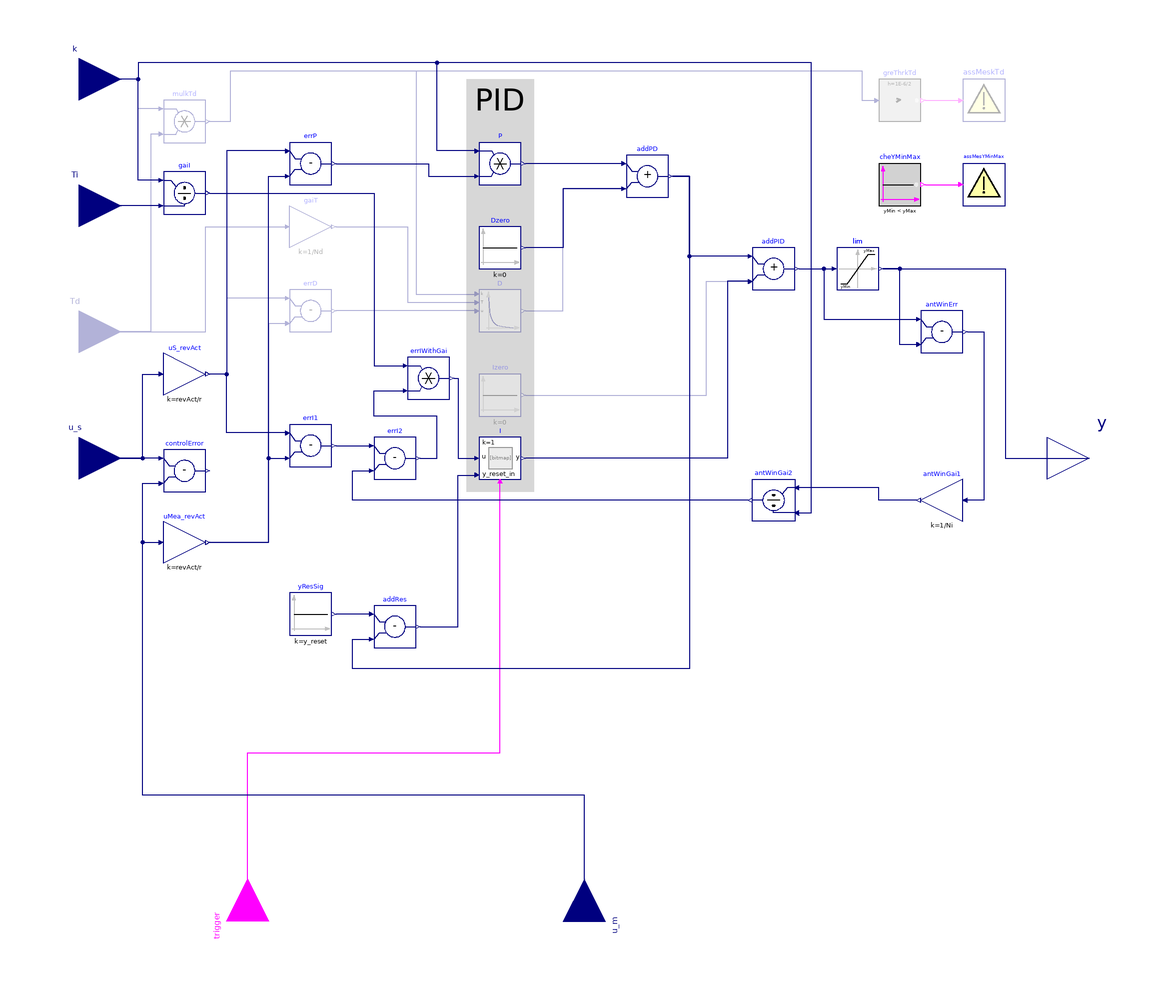

Above is the diagram view of the following Modelica model: its components placed by their Placement annotations and its connect equations drawn as lines.

block PIDWithInputGains
  "P, PI, PD, and PID controller with output reset and input gains"
  parameter BuildingsLite.Controls.OBC.CDL.Types.SimpleController controllerType=BuildingsLite.Controls.OBC.CDL.Types.SimpleController.PI
    "Type of controller";
  parameter Real r(
    min=100*CDL.Constants.eps)=1
    "Typical range of control error, used for scaling the control error";
  parameter Real yMax=1
    "Upper limit of output"
    annotation (Dialog(group="Limits"));
  parameter Real yMin=0
    "Lower limit of output"
    annotation (Dialog(group="Limits"));
  parameter Real Ni(
    min=100*CDL.Constants.eps)=0.9
    "Ni*Ti is time constant of anti-windup compensation"
    annotation (Dialog(tab="Advanced",group="Integrator anti-windup",enable=controllerType == CDL.Types.SimpleController.PI or controllerType ==CDL.Types.SimpleController.PID));
  parameter Real Nd(
    min=100*CDL.Constants.eps)=10
    "The higher Nd, the more ideal the derivative block"
    annotation (Dialog(tab="Advanced",group="Derivative block",enable=controllerType == CDL.Types.SimpleController.PD or controllerType ==CDL.Types.SimpleController.PID));
  parameter Real xi_start=0
    "Initial value of integrator state"
    annotation (Dialog(tab="Advanced",group="Initialization",enable=controllerType == CDL.Types.SimpleController.PI or controllerType == CDL.Types.SimpleController.PID));
  parameter Real yd_start=0
    "Initial value of derivative output"
    annotation (Dialog(tab="Advanced",group="Initialization",enable=controllerType == CDL.Types.SimpleController.PD or controllerType == CDL.Types.SimpleController.PID));
  parameter Boolean reverseActing=true
    "Set to true for reverse acting, or false for direct acting control action";
  parameter Real y_reset=xi_start
    "Value to which the controller output is reset if the boolean trigger has a rising edge"
    annotation (Dialog(enable=controllerType == CDL.Types.SimpleController.PI or controllerType == CDL.Types.SimpleController.PID,group="Integrator reset"));
  BuildingsLite.Controls.OBC.CDL.Interfaces.RealInput u_s
    "Connector for setpoint input signal"
    annotation (Placement(transformation(extent={{-260,-20},{-220,20}}),iconTransformation(extent={{-140,-20},{-100,20}})));
  BuildingsLite.Controls.OBC.CDL.Interfaces.RealInput u_m
    "Connector for measurement input signal"
    annotation (Placement(transformation(origin={0,-220},extent={{20,-20},{-20,20}},rotation=270),iconTransformation(extent={{20,-20},{-20,20}},rotation=270,origin={0,-120})));
  BuildingsLite.Controls.OBC.CDL.Interfaces.RealInput k(
    min=100*BuildingsLite.Controls.OBC.CDL.Constants.eps)
    "Connector for control gain signal"
    annotation (Placement(transformation(extent={{-260,160},{-220,200}}),iconTransformation(extent={{-140,60},{-100,100}})));
  BuildingsLite.Controls.OBC.CDL.Interfaces.RealInput Ti(
    quantity="Time",
    unit="s",
    min=100*BuildingsLite.Controls.OBC.CDL.Constants.eps)
    if with_I
    "Connector for time constant signal for the integral term"
    annotation (Placement(transformation(extent={{-260,100},{-220,140}}),
    iconTransformation(extent={{-140,20},{-100,60}})));
  BuildingsLite.Controls.OBC.CDL.Interfaces.RealInput Td(
    quantity="Time",
    unit="s",
    min=100*BuildingsLite.Controls.OBC.CDL.Constants.eps)
    if with_D
    "Connector for time constant signal for the derivative term"
    annotation (Placement(transformation(extent={{-260,40},{-220,80}}),   iconTransformation(extent={{-140,-60},{-100,-20}})));
  BuildingsLite.Controls.OBC.CDL.Interfaces.RealOutput y
    "Connector for actuator output signal"
    annotation (Placement(transformation(extent={{220,-20},{260,20}}),iconTransformation(extent={{100,-20},{140,20}})));
  BuildingsLite.Controls.OBC.CDL.Interfaces.BooleanInput trigger
    "Resets the controller output when trigger becomes true"
    annotation (Placement(transformation(extent={{-20,-20},{20,20}},rotation=90,origin={-160,-220}),iconTransformation(extent={{-20,-20},{20,20}},rotation=90,origin={-60,-120})));
  BuildingsLite.Controls.OBC.CDL.Reals.Subtract controlError
    "Control error (set point - measurement)"
    annotation (Placement(transformation(extent={{-200,-16},{-180,4}})));
  BuildingsLite.Controls.OBC.CDL.Reals.Multiply P
    "Proportional action"
    annotation (Placement(transformation(extent={{-50,130},{-30,150}})));
  BuildingsLite.Controls.OBC.CDL.Reals.IntegratorWithReset I(
    final k=1,
    final y_start=xi_start) if with_I
    "Integral term"
    annotation (Placement(transformation(extent={{-50,-10},{-30,10}})));
  BuildingsLite.Controls.OBC.CDL.Reals.Derivative D(
    final y_start=yd_start) if with_D
    "Derivative term"
    annotation (Placement(transformation(extent={{-50,60},{-30,80}})));
  BuildingsLite.Controls.OBC.CDL.Reals.Subtract errP
    "P error"
    annotation (Placement(transformation(extent={{-140,130},{-120,150}})));
  BuildingsLite.Controls.OBC.CDL.Reals.Subtract errD if with_D
    "D error"
    annotation (Placement(transformation(extent={{-140,60},{-120,80}})));
  BuildingsLite.Controls.OBC.CDL.Reals.Subtract errI1 if with_I
    "I error (before anti-windup compensation)"
    annotation (Placement(transformation(extent={{-140,-4},{-120,16}})));
  BuildingsLite.Controls.OBC.CDL.Reals.Subtract errI2 if with_I
    "I error (after anti-windup compensation)"
    annotation (Placement(transformation(extent={{-100,-10},{-80,10}})));
  BuildingsLite.Controls.OBC.CDL.Reals.Limiter lim(
    final uMax=yMax,
    final uMin=yMin)
    "Limiter"
    annotation (Placement(transformation(extent={{120,80},{140,100}})));
  BuildingsLite.Controls.OBC.CDL.Reals.Divide antWinGai2 if with_I
    "Outputs of anti-windup compensation"
    annotation (Placement(transformation(extent={{100,-30},{80,-10}})));
  BuildingsLite.Controls.OBC.CDL.Reals.Divide gaiI if with_I "Gain of the integral term"
    annotation (Placement(transformation(extent={{-200,116},{-180,136}})));
  BuildingsLite.Controls.OBC.CDL.Reals.Multiply errIWithGai if with_I
    "I error (after multiplying with the gain of the integral term)"
    annotation (Placement(transformation(extent={{-84,28},{-64,48}})));
  BuildingsLite.Controls.OBC.CDL.Reals.Multiply mulkTd if with_D
    "Product of k and Td"
    annotation (Placement(transformation(extent={{-200,150},{-180,170}})));
  BuildingsLite.Controls.OBC.CDL.Reals.GreaterThreshold greThrkTd(
    t=1E-6,
    h=1E-6/2)
    if with_D
    "Check if k*Td is larger than 0"
    annotation (Placement(transformation(extent={{140,160},{160,180}})));

protected
  final parameter Real revAct=
    if reverseActing then
      1
    else
      -1
    "Switch for sign for reverse or direct acting controller";
  final parameter Boolean with_I=controllerType == BuildingsLite.Controls.OBC.CDL.Types.SimpleController.PI or controllerType == BuildingsLite.Controls.OBC.CDL.Types.SimpleController.PID
    "Boolean flag to enable integral action"
    annotation (Evaluate=true,HideResult=true);
  final parameter Boolean with_D=controllerType == BuildingsLite.Controls.OBC.CDL.Types.SimpleController.PD or controllerType == BuildingsLite.Controls.OBC.CDL.Types.SimpleController.PID
    "Boolean flag to enable derivative action"
    annotation (Evaluate=true,HideResult=true);
  BuildingsLite.Controls.OBC.CDL.Reals.Sources.Constant Dzero(
    final k=0) if not with_D
    "Zero input signal"
    annotation (Evaluate=true,HideResult=true,Placement(transformation(extent={{-50,90},
            {-30,110}})));
  BuildingsLite.Controls.OBC.CDL.Reals.Sources.Constant Izero(
    final k=0) if not with_I
    "Zero input signal"
    annotation (Placement(transformation(extent={{-50,20},{-30,40}})));
  BuildingsLite.Controls.OBC.CDL.Reals.MultiplyByParameter uS_revAct(
    final k=revAct/r) "Set point multiplied by reverse action sign"
    annotation (Placement(transformation(extent={{-200,30},{-180,50}})));
  BuildingsLite.Controls.OBC.CDL.Reals.MultiplyByParameter uMea_revAct(
    final k=revAct/r)
    "Set point multiplied by reverse action sign"
    annotation (Placement(transformation(extent={{-200,-50},{-180,-30}})));
  BuildingsLite.Controls.OBC.CDL.Reals.Add addPD
    "Outputs P and D gains added"
    annotation (Placement(transformation(extent={{20,124},{40,144}})));
  BuildingsLite.Controls.OBC.CDL.Reals.Add addPID
    "Outputs P, I and D gains added"
    annotation (Placement(transformation(extent={{80,80},{100,100}})));
  BuildingsLite.Controls.OBC.CDL.Reals.Subtract antWinErr if with_I
    "Error for anti-windup compensation"
    annotation (Placement(transformation(extent={{160,50},{180,70}})));
  BuildingsLite.Controls.OBC.CDL.Reals.MultiplyByParameter antWinGai1(k=1/Ni)
    if with_I "Gain for anti-windup compensation without the proportional gain"
    annotation (Placement(transformation(extent={{180,-30},{160,-10}})));
  BuildingsLite.Controls.OBC.CDL.Reals.Sources.Constant yResSig(
    final k=y_reset) if with_I
    "Signal for y_reset"
    annotation (Placement(transformation(extent={{-140,-84},{-120,-64}})));
  BuildingsLite.Controls.OBC.CDL.Reals.Subtract addRes if with_I
    "Adder for integrator reset"
    annotation (Placement(transformation(extent={{-100,-90},{-80,-70}})));
  BuildingsLite.Controls.OBC.CDL.Logical.Sources.Constant cheYMinMax(
    final k=yMin < yMax) "Check for values of yMin and yMax"
    annotation (Placement(transformation(extent={{140,120},{160,140}})));
  BuildingsLite.Controls.OBC.CDL.Utilities.Assert assMesYMinMax(
    message="LimPID: Limits must be yMin < yMax") "Assertion on yMin and yMax"
    annotation (Placement(transformation(extent={{180,120},{200,140}})));
  BuildingsLite.Controls.OBC.CDL.Utilities.Assert assMeskTd(
    message="LimPIDWithInputGains: Limits must be k*Td > 0")
    if with_D
    "Assertion on k and Td"
    annotation (Placement(transformation(extent={{180,160},{200,180}})));
  BuildingsLite.Controls.OBC.CDL.Reals.MultiplyByParameter gaiT(final k=1/Nd) if with_D
    "Gain to compute time constant for derivative action"
    annotation (Placement(transformation(extent={{-140,100},{-120,120}})));

equation
  connect(trigger,I.trigger)
    annotation (Line(points={{-160,-220},{-160,-140},{-40,-140},{-40,-12}},color={255,0,255}));
  connect(u_s,uS_revAct.u)
    annotation (Line(points={{-240,0},{-210,0},{-210,40},{-202,40}},color={0,0,127}));
  connect(u_m,uMea_revAct.u)
    annotation (Line(points={{0,-220},{0,-160},{-210,-160},{-210,-40},{-202,-40}},color={0,0,127}));
  connect(errD.u2,uMea_revAct.y)
    annotation (Line(points={{-142,64},{-150,64},{-150,-40},{-178,-40}}, color={0,0,127}));
  connect(D.u,errD.y)
    annotation (Line(points={{-52,70},{-118,70}}, color={0,0,127}));
  connect(errI1.u1,uS_revAct.y)
    annotation (Line(points={{-142,12},{-170,12},{-170,40},{-178,40}},
                                                                    color={0,0,127}));
  connect(addPID.u1,addPD.y)
    annotation (Line(points={{78,96},{50,96},{50,134},{42,134}},color={0,0,127}));
  connect(lim.y,y)
    annotation (Line(points={{142,90},{200,90},{200,0},{240,0}},color={0,0,127}));
  connect(antWinErr.y, antWinGai1.u)
    annotation (Line(points={{182,60},{190,60},{190,-20},{182,-20}}, color={0,0,127}));
  connect(addPD.u2,Dzero.y)
    annotation (Line(points={{18,128},{-10,128},{-10,100},{-28,100}},
                                                color={0,0,127}));
  connect(D.y,addPD.u2)
    annotation (Line(points={{-28,70},{-10,70},{-10,128},{18,128}},color={0,0,127}));
  connect(addPID.u2,I.y)
    annotation (Line(points={{78,84},{68,84},{68,0},{-28,0}},color={0,0,127}));
  connect(addRes.y,I.y_reset_in)
    annotation (Line(points={{-78,-80},{-60,-80},{-60,-8},{-52,-8}},color={0,0,127}));
  connect(antWinErr.u2,lim.y)
    annotation (Line(points={{158,54},{150,54},{150,90},{142,90}},  color={0,0,127}));
  connect(errI1.y,errI2.u1)
    annotation (Line(points={{-118,6},{-102,6}},                  color={0,0,127}));
  connect(controlError.u1,u_s)
    annotation (Line(points={{-202,0},{-240,0}},                   color={0,0,127}));
  connect(cheYMinMax.y,assMesYMinMax.u)
    annotation (Line(points={{162,130},{178,130}},  color={255,0,255}));
  connect(Izero.y,addPID.u2)
    annotation (Line(points={{-28,30},{58,30},{58,84},{78,84}},
                                               color={0,0,127}));
  connect(errP.u1,uS_revAct.y)
    annotation (Line(points={{-142,146},{-170,146},{-170,40},{-178,40}},color={0,0,127}));
  connect(errD.u1,uS_revAct.y)
    annotation (Line(points={{-142,76},{-170,76},{-170,40},{-178,40}},color={0,0,127}));
  connect(addPD.u1, P.y)
    annotation (Line(points={{18,140},{-28,140}},                   color={0,0,127}));
  connect(addPID.y, lim.u)
    annotation (Line(points={{102,90},{118,90}},color={0,0,127}));
  connect(addPID.y, antWinErr.u1)
    annotation (Line(points={{102,90},{114,90},{114,66},{158,66}},color={0,0,127}));
  connect(addRes.u1, yResSig.y)
    annotation (Line(points={{-102,-74},{-118,-74}},                       color={0,0,127}));
  connect(u_m, controlError.u2)
    annotation (Line(points={{0,-220},{0,-160},{-210,-160},{-210,-12},{-202,-12}},
                                                                                 color={0,0,127}));
  connect(uMea_revAct.y, errP.u2)
    annotation (Line(points={{-178,-40},{-150,-40},{-150,134},{-142,134}}, color={0,0,127}));
  connect(uMea_revAct.y, errI1.u2)
    annotation (Line(points={{-178,-40},{-150,-40},{-150,0},{-142,0}},   color={0,0,127}));
  connect(addPD.y, addRes.u2)
    annotation (Line(points={{42,134},{50,134},{50,-100},{-110,-100},{-110,-86},
          {-102,-86}},                                                                       color={0,0,127}));
  connect(errP.y, P.u2)
    annotation (Line(points={{-118,140},{-74,140},{-74,134},{-52,134}},  color={0,0,127}));
  connect(P.u1, k)
    annotation (Line(points={{-52,146},{-70,146},{-70,188},{-212,188},{-212,180},
          {-240,180}},                                                                         color={0,0,127}));
  connect(antWinGai1.y, antWinGai2.u1)
    annotation (Line(points={{158,-20},{140,-20},{140,-14},{102,-14}},
                                                   color={0,0,127}));
  connect(antWinGai2.u2, k)
    annotation (Line(points={{102,-26},{108,-26},{108,188},{-212,188},{-212,180},
          {-240,180}},                                                               color={0,0,127}));
  connect(antWinGai2.y, errI2.u2)
    annotation (Line(points={{78,-20},{-110,-20},{-110,-6},{-102,-6}},
                                                                     color={0,0,127}));
  connect(gaiI.u1, k)
    annotation (Line(points={{-202,132},{-212,132},{-212,180},{-240,180}}, color={0,0,127}));
  connect(gaiI.u2, Ti)
    annotation (Line(points={{-202,120},{-240,120}},                      color={0,0,127}));
  connect(gaiI.y, errIWithGai.u1)
    annotation (Line(points={{-178,126},{-100,126},{-100,44},{-86,44}},color={0,0,127}));
  connect(errI2.y, errIWithGai.u2)
    annotation (Line(points={{-78,0},{-70,0},{-70,20},{-100,20},{-100,32},{-86,
          32}},                                                                    color={0,0,127}));
  connect(errIWithGai.y, I.u)
    annotation (Line(points={{-62,38},{-60,38},{-60,0},{-52,0}}, color={0,0,127}));
  connect(mulkTd.u1, k)
    annotation (Line(points={{-202,166},{-212,166},{-212,180},{-240,180}},color={0,0,127}));
  connect(greThrkTd.y, assMeskTd.u)
    annotation (Line(points={{162,170},{178,170}},   color={255,0,255}));
  connect(mulkTd.y, greThrkTd.u)
    annotation (Line(points={{-178,160},{-168,160},{-168,184},{132,184},{132,
          170},{138,170}},                                                                 color={0,0,127}));
  connect(mulkTd.u2, Td)
    annotation (Line(points={{-202,154},{-206,154},{-206,60},{-240,60}},color={0,0,127}));
  connect(Td, gaiT.u)
    annotation (Line(points={{-240,60},{-180,60},{-180,110},{-142,110}}, color={0,0,127}));
  connect(gaiT.y, D.T)
    annotation (Line(points={{-118,110},{-84,110},{-84,74},{-52,74}},   color={0,0,127}));
  connect(mulkTd.y, D.k) annotation (Line(points={{-178,160},{-168,160},{-168,
          184},{-80,184},{-80,78},{-52,78}}, color={0,0,127}));
  annotation (
    defaultComponentName="conPID",
    Icon(
      coordinateSystem(
        extent={{-100,-100},{100,100}}),
      graphics={
        Rectangle(
          extent={{-100,-100},{100,100}},
          lineColor={0,0,127},
          fillColor={255,255,255},
          fillPattern=FillPattern.Solid),
        Rectangle(
          extent={{-6,-20},{66,-66}},
          lineColor={255,255,255},
          fillColor={255,255,255},
          fillPattern=FillPattern.Solid),
        Text(
          visible=(controllerType == BuildingsLite.Controls.OBC.CDL.Types.SimpleController.P),
          extent={{-32,-22},{68,-62}},
          textColor={0,0,0},
          textString="P"),
        Text(
          visible=(controllerType == BuildingsLite.Controls.OBC.CDL.Types.SimpleController.PI),
          extent={{-26,-22},{74,-62}},
          textColor={0,0,0},
          textString="PI"),
        Text(
          visible=(controllerType == BuildingsLite.Controls.OBC.CDL.Types.SimpleController.PD),
          extent={{-16,-22},{88,-62}},
          textColor={0,0,0},
          textString="P D"),
        Text(
          visible=(controllerType == BuildingsLite.Controls.OBC.CDL.Types.SimpleController.PID),
          extent={{-14,-22},{86,-62}},
          textColor={0,0,0},
          textString="PID"),
        Polygon(
          points={{-80,82},{-88,60},{-72,60},{-80,82}},
          lineColor={192,192,192},
          fillColor={192,192,192},
          fillPattern=FillPattern.Solid),
        Line(
          points={{-80,68},{-80,-100}},
          color={192,192,192}),
        Line(
          points={{-90,-80},{70,-80}},
          color={192,192,192}),
        Polygon(
          points={{74,-80},{52,-72},{52,-88},{74,-80}},
          lineColor={192,192,192},
          fillColor={192,192,192},
          fillPattern=FillPattern.Solid),
        Text(
          extent={{-150,150},{150,110}},
          textString="%name",
          textColor={0,0,255}),
        Line(
          points={{-80,-80},{-80,-22}},
          color={0,0,0}),
        Line(
          points={{-80,-22},{6,56}},
          color={0,0,0}),
        Line(
          points={{6,56},{68,56}},
          color={0,0,0}),
        Rectangle(
          extent=DynamicSelect({{100,-100},{84,-100}},{{100,-100},{84,-100+(y-yMin)/(yMax-yMin)*200}}),
          fillColor={175,175,175},
          fillPattern=FillPattern.Solid,
          pattern=LinePattern.None,
          lineColor={0,0,0})}),
    Diagram(
      coordinateSystem(
        extent={{-220,-200},{220,200}}), graphics={Rectangle(
          extent={{-56,180},{-24,-16}},
          fillColor={215,215,215},
          fillPattern=FillPattern.Solid,
          pattern=LinePattern.None), Text(
          extent={{-52,184},{-28,156}},
          textColor={0,0,0},
          textString="PID")}),
    Documentation(
      info="<html>
<p>
PID controller in the standard form
</p>
<p align=\"center\" style=\"font-style:italic;\">
y<sub>u</sub> = k/r &nbsp; (e(t) + 1 &frasl; T<sub>i</sub> &nbsp; &int; e(&tau;) d&tau; + T<sub>d</sub> d&frasl;dt e(t)),
</p>
<p>
with output reset,
where
<i>y<sub>u</sub></i> is the control signal before output limitation,
<i>e(t) = u<sub>s</sub>(t) - u<sub>m</sub>(t)</i> is the control error,
with <i>u<sub>s</sub></i> being the set point and <i>u<sub>m</sub></i> being
the measured quantity,
<i>k</i> is the gain,
<i>T<sub>i</sub></i> is the time constant of the integral term,
<i>T<sub>d</sub></i> is the time constant of the derivative term,
<i>r</i> is a scaling factor, with default <i>r=1</i>.
The scaling factor should be set to the typical order of magnitude of the range of the error <i>e</i>.
For example, you may set <i>r=100</i> to <i>r=1000</i>
if the control input is a pressure of a heating water circulation pump in units of Pascal, or
leave <i>r=1</i> if the control input is a room temperature.
</p>
<p>
Note that the units of <i>k</i> are the inverse of the units of the control error,
while the units of <i>T<sub>i</sub></i> and <i>T<sub>d</sub></i> are seconds.
</p>
<p>
The actual control output is
</p>
<p align=\"center\" style=\"font-style:italic;\">
y = min( y<sub>max</sub>, max( y<sub>min</sub>, y)),
</p>
<p>
where <i>y<sub>min</sub></i> and <i>y<sub>max</sub></i> are limits for the control signal.
</p>
<p>
This block is identical to
<a href=\"modelica://BuildingsLite.Controls.OBC.CDL.Reals.PIDWithReset\">
BuildingsLite.Controls.OBC.CDL.Reals.PIDWithReset</a>,
except that the controller gains
<i>k</i>, <i>T<sub>i</sub></i> and <i>T<sub>d</sub></i> are inputs rather than parameters.
</p>
<h4>P, PI, PD, or PID action</h4>
<p>
Through the parameter <code>controllerType</code>, the controller can be configured
as P, PI, PD or PID controller. The default configuration is PI.
</p>
<h4>Reverse or direct action</h4>
<p>
Through the parameter <code>reverseActing</code>, the controller can be configured to
be reverse or direct acting.
The above standard form is reverse acting, which is the default configuration.
For a reverse acting controller, for a constant set point,
an increase in measurement signal <code>u_m</code> decreases the control output signal <code>y</code>
(Montgomery and McDowall, 2008).
Thus,
</p>
<ul>
  <li>
  for a heating coil with a two-way valve, leave <code>reverseActing = true</code>, but
  </li>
  <li>
  for a cooling coil with a two-way valve, set <code>reverseActing = false</code>.
  </li>
</ul>
<p>
If <code>reverseAction=false</code>, then the error <i>e</i> above is multiplied by <i>-1</i>.
</p>
<h4>Anti-windup compensation</h4>
<p>
The controller anti-windup compensation is as follows:
Instead of the above basic control law, the implementation is
</p>
<p align=\"center\" style=\"font-style:italic;\">
y<sub>u</sub> = k &nbsp; (e(t) &frasl; r + 1 &frasl; T<sub>i</sub> &nbsp; &int; (-&Delta;y + e(&tau;) &frasl; r) d&tau; + T<sub>d</sub> &frasl; r d&frasl;dt e(t)),
</p>
<p>
where the anti-windup compensation <i>&Delta;y</i> is
</p>
<p align=\"center\" style=\"font-style:italic;\">
&Delta;y = (y<sub>u</sub> - y) &frasl; (k N<sub>i</sub>),
</p>
<p>
where
<i>N<sub>i</sub> &gt; 0</i> is the time constant for the anti-windup compensation.
To accelerate the anti-windup, decrease <i>N<sub>i</sub></i>.
</p>
<p>
Note that the anti-windup term <i>(-&Delta;y + e(&tau;) &frasl; r)</i> shows that the range of
the typical control error <i>r</i> should be set to a reasonable value so that
</p>
<p align=\"center\" style=\"font-style:italic;\">
e(&tau;) &frasl; r = (u<sub>s</sub>(&tau;) - u<sub>m</sub>(&tau;)) &frasl; r
</p>
<p>
has order of magnitude one, and hence the anti-windup compensation should work well.
</p>
<h4>Reset of the controller output</h4>
<p>
Whenever the value of boolean input signal <code>trigger</code> changes from
<code>false</code> to <code>true</code>, the controller output is reset by setting
<code>y</code> to the value of the parameter <code>y_reset</code>.
</p>
<h4>Approximation of the derivative term</h4>
<p>
The derivative of the control error <i>d &frasl; dt e(t)</i> is approximated using
</p>
<p align=\"center\" style=\"font-style:italic;\">
d&frasl;dt x(t) = (e(t)-x(t)) N<sub>d</sub> &frasl; T<sub>d</sub>,
</p>
<p>
and
</p>
<p align=\"center\" style=\"font-style:italic;\">
d&frasl;dt e(t) &asymp; N<sub>d</sub> (e(t)-x(t)),
</p>
<p>
where <i>x(t)</i> is an internal state.
</p>
<h4>Guidance for tuning the control gains</h4>
<p>
The parameters of the controller can be manually adjusted by performing
closed loop tests (= controller + plant connected
together) and using the following strategy:
</p>
<ol>
<li> Set very large limits, e.g., set <i>y<sub>max</sub> = 1000</i>.
</li>
<li>
Select a <strong>P</strong>-controller and manually enlarge the parameter <code>k</code>
(the total gain of the controller) until the closed-loop response
cannot be improved any more.
</li>
<li>
Select a <strong>PI</strong>-controller and manually adjust the parameters
<code>k</code> and <code>Ti</code> (the time constant of the integrator).
The first value of <code>Ti</code> can be selected such that it is in the
order of the time constant of the oscillations occurring with
the P-controller. If, e.g., oscillations in the order of <i>100</i> seconds
occur in the previous step, start with <code>Ti=1/100</code> seconds.
</li>
<li>
If you want to make the reaction of the control loop faster
(but probably less robust against disturbances and measurement noise)
select a <strong>PID</strong>-controller and manually adjust parameters
<code>k</code>, <code>Ti</code>, <code>Td</code> (time constant of derivative block).
</li>
<li>
Set the limits <code>yMax</code> and <code>yMin</code> according to your specification.
</li>
<li>
Perform simulations such that the output of the PID controller
goes in its limits. Tune <code>Ni</code> (<i>N<sub>i</sub> T<sub>i</sub></i> is the time constant of
the anti-windup compensation) such that the input to the limiter
block (= <code>lim.u</code>) goes quickly enough back to its limits.
If <code>Ni</code> is decreased, this happens faster. If <code>Ni</code> is very large, the
anti-windup compensation is not effective and the controller works bad.
</li>
</ol>
<h4>References</h4>
<p>
R. Montgomery and R. McDowall (2008).
\"Fundamentals of HVAC Control Systems.\"
American Society of Heating Refrigerating and Air-Conditioning Engineers Inc. Atlanta, GA.
</p>
</html>",
revisions="<html>
<ul>
<li>
June 5, 2023, by Jianjun Hu:<br/>
Changed the instance <code>antWinGai2</code> to be conditional.<br/>
This is for
<a href=\"https://github.com/lbl-srg/modelica-buildings/issues/3423\">Buildings, issue 3423</a>.
</li>       
<li>
May 17, 2022, by Sen Huang:<br/>
Changing the gains from parameters to inputs<br/>
This is for
<a href=\"https://github.com/lbl-srg/modelica-buildings/issues/2993\">Buildings, issue 2993</a>.
</li>
<li>
April 30, 2021, by Michael Wetter:<br/>
Corrected error in non-released development version
when reset trigger is <code>true</code>.<br/>
Refactored implementation to have separate blocks that show the P, I and D contribution,
each with the control gain applied.<br/>
This is for
<a href=\"https://github.com/lbl-srg/modelica-buildings/issues/2475\">Buildings, issue 2475</a>.
</li>
</ul>
</html>"));
end PIDWithInputGains;